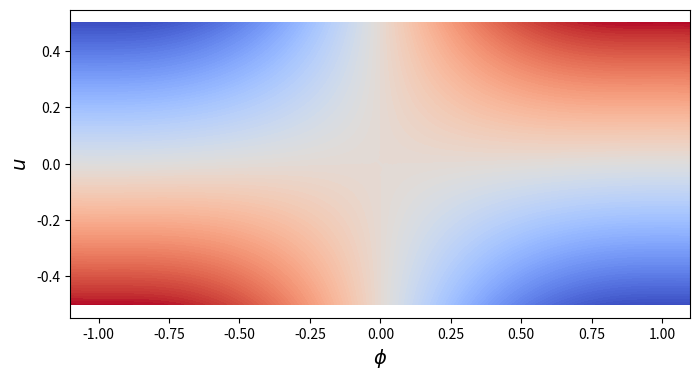

Source code (Python):
%matplotlib inline
import numpy as np
import matplotlib.pyplot as plt

# Define lambda, phi, and u
l = 10/0.6267
a = np.linspace(-1.1,1.1,102)
b = np.linspace(-0.5,0.5,50)

p = np.zeros(len(a)*len(b))
u = np.zeros(len(a)*len(b))
z = np.zeros(len(a)*len(b))

n=0
for j in np.nditer(b):
    for i in np.nditer(a):
        p[n] = i
        u[n] = j
        z[n] = -0.5*i**2 + 0.25*i**4 + l*j*i*(1-2*i**2/3+i**4/5)
        n+=1

# Configure plot
plt.rcParams['figure.figsize'] = (8.0, 4.0)
plt.axis('equal')
plt.xlabel(r'$\phi$',fontsize=14)
plt.ylabel(r'$u$',fontsize=14)

# Plot contours
ncontours=128
plt.tricontourf(p,u,z, ncontours, cmap=plt.cm.get_cmap('coolwarm'))


